Image classification data set "dataset" (YashBorkar273/Herb_Purity_Checker on GitHub). Class labels (3): adulterated, impure, pure.

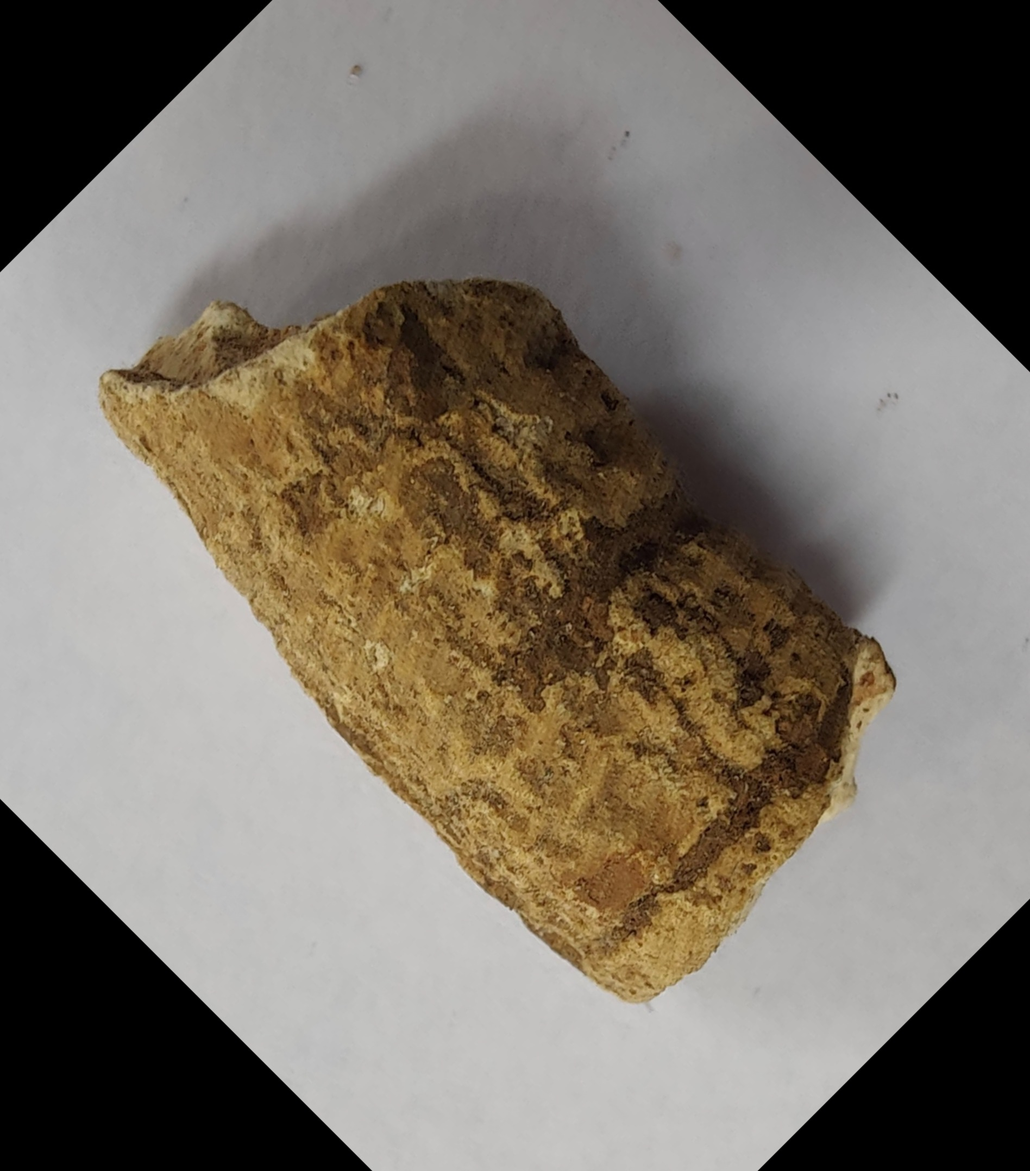
Label: pure

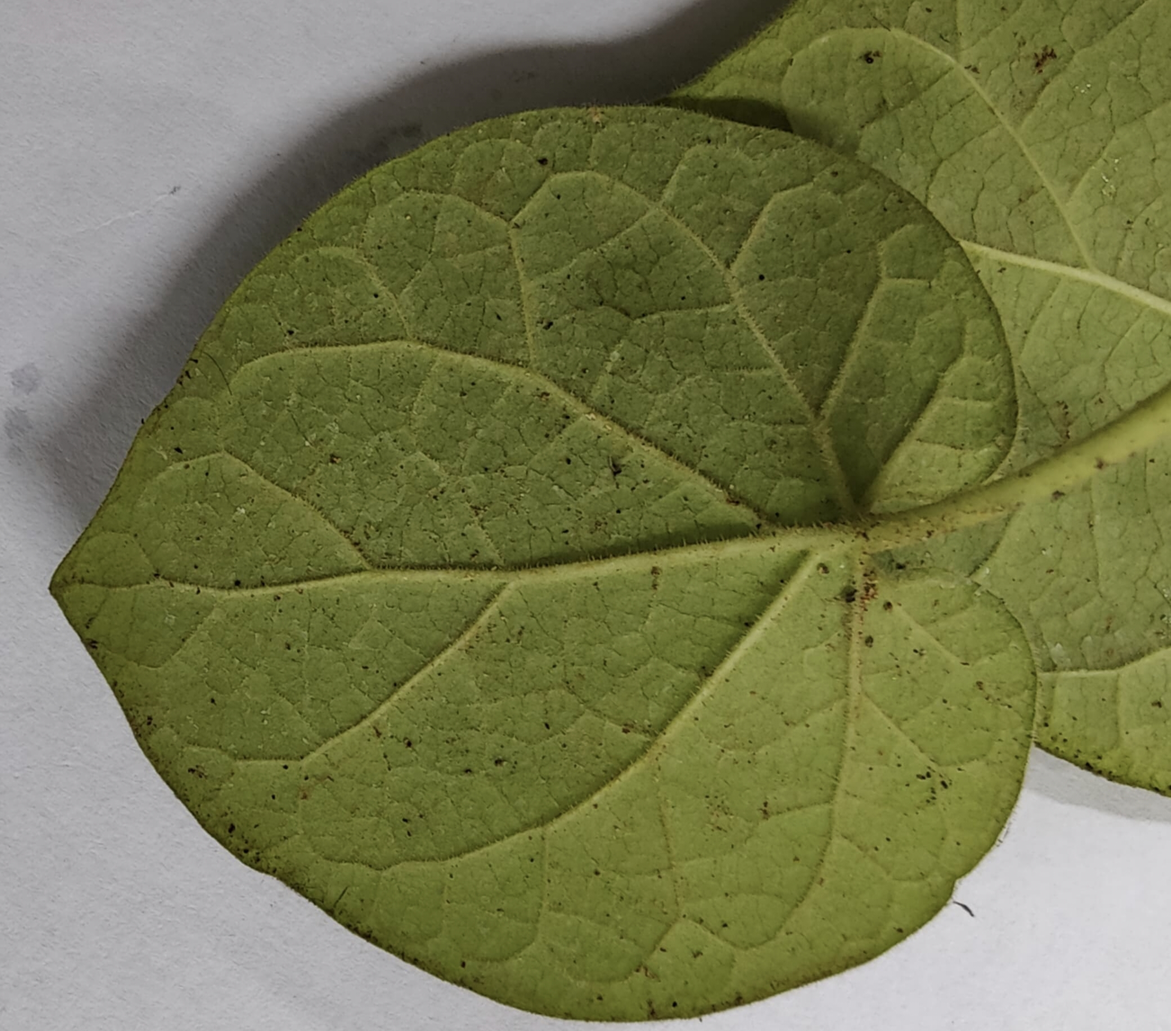
Label: pure

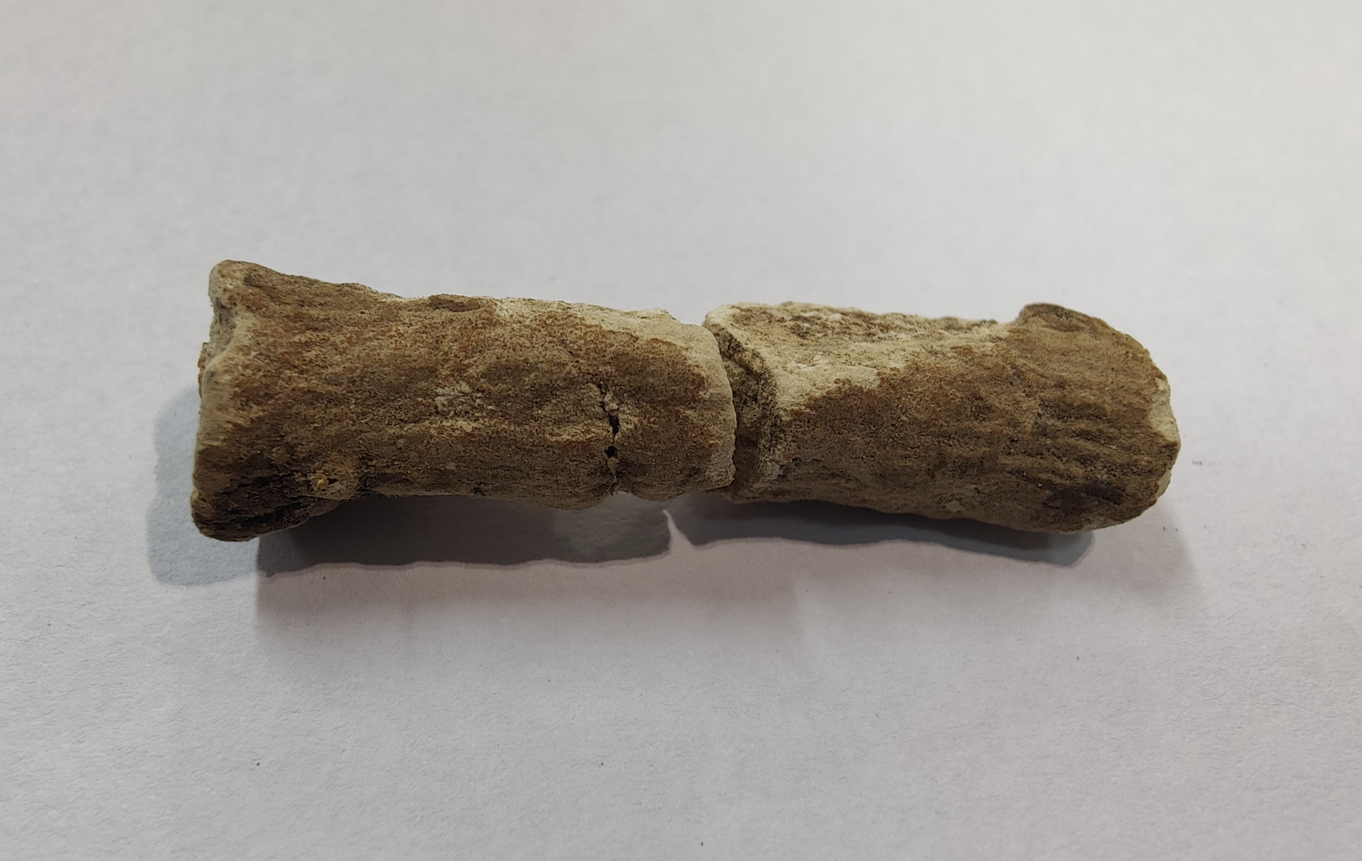
Label: pure

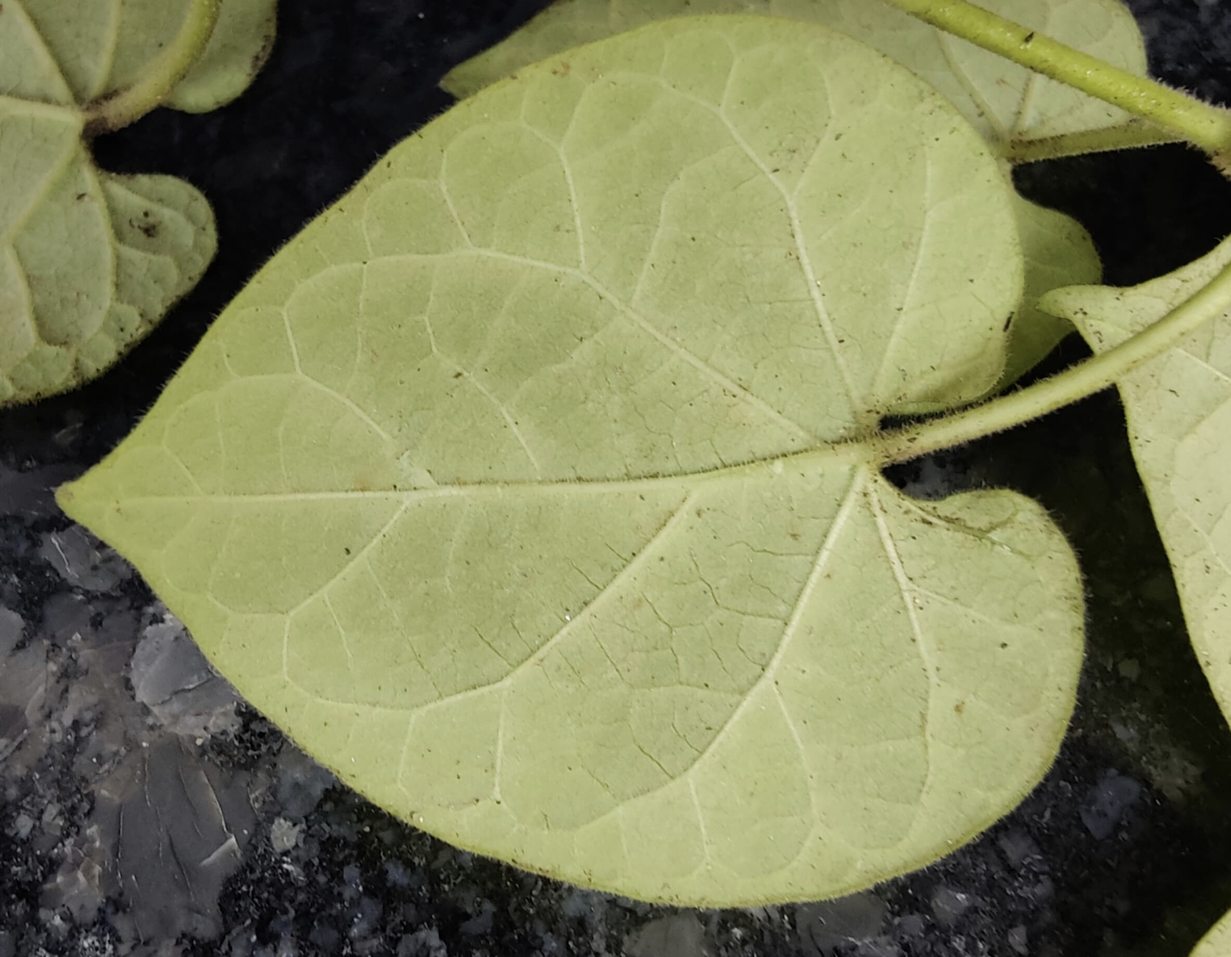
Label: pure

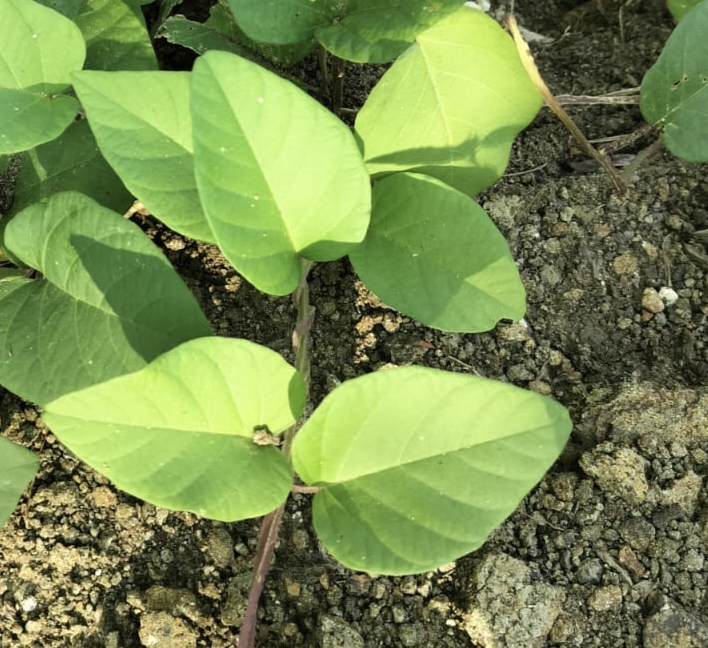
Label: impure

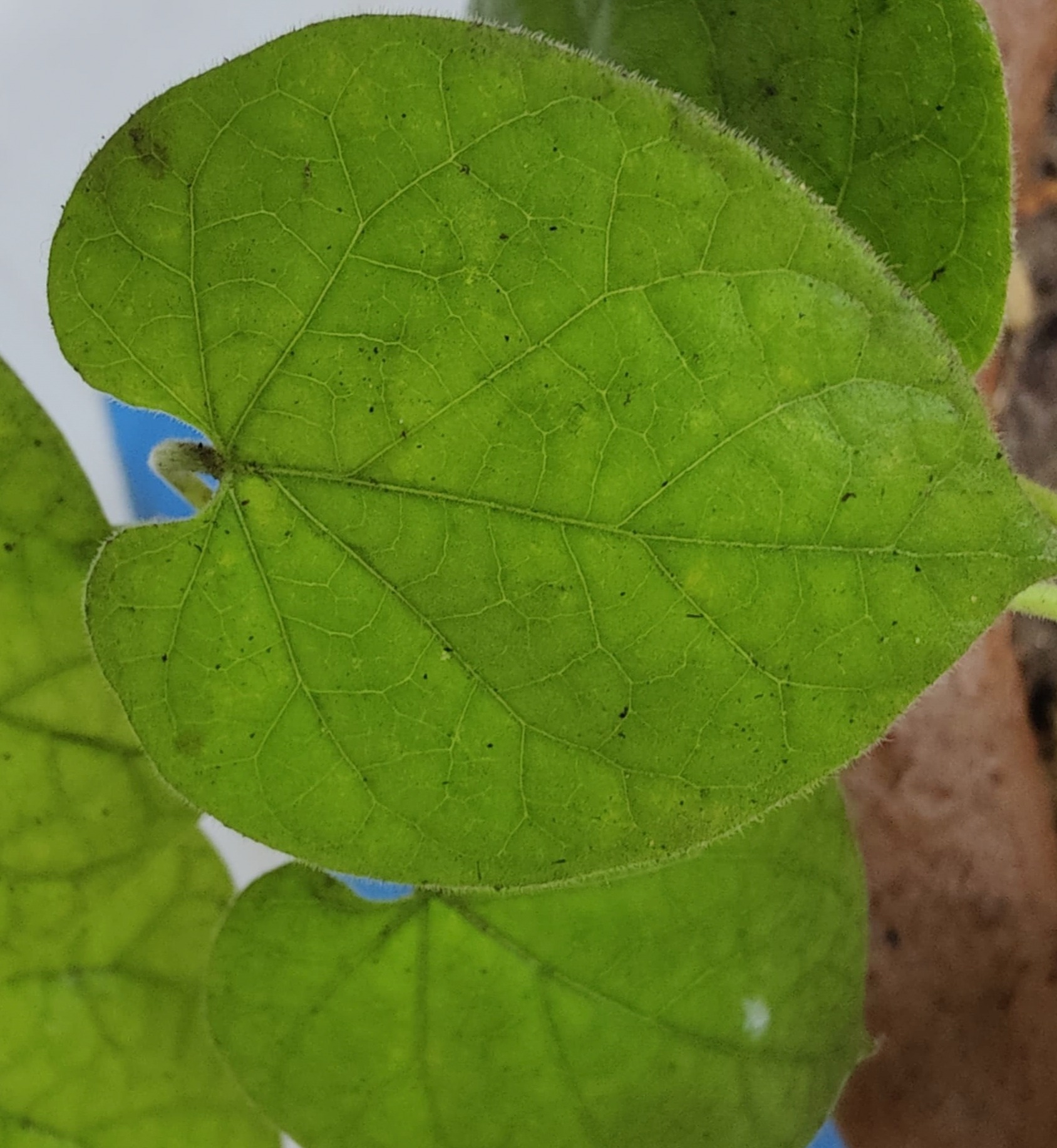
Label: pure
